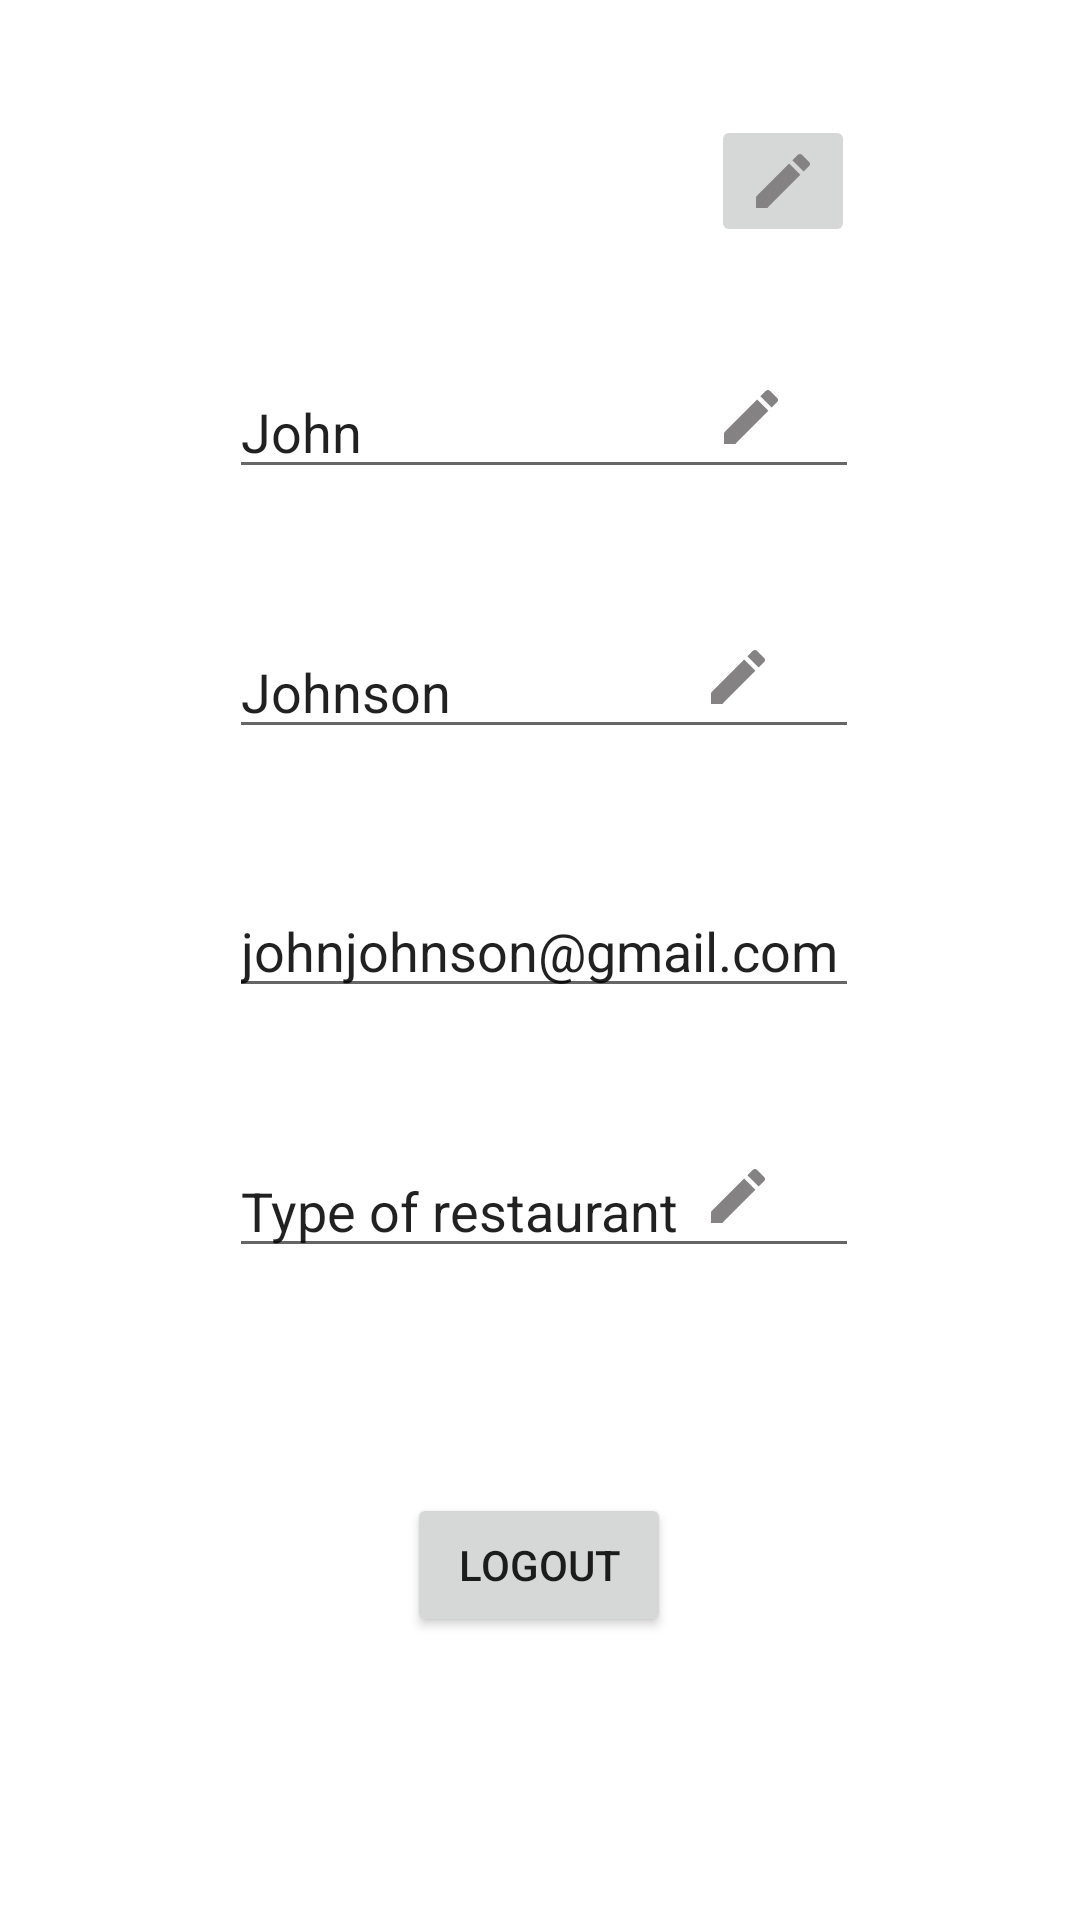

This screen was rendered from an Android layout file. Write that file and the resources it references.
<!-- AndroidManifest.xml: application theme Theme.Restaurants -->
<!-- res/layout/fragment_profile_page.xml -->
<?xml version="1.0" encoding="utf-8"?>
<androidx.constraintlayout.widget.ConstraintLayout xmlns:android="http://schemas.android.com/apk/res/android"
    xmlns:app="http://schemas.android.com/apk/res-auto"
    xmlns:tools="http://schemas.android.com/tools"
    android:layout_width="match_parent"
    android:layout_height="match_parent"
    tools:context=".ProfilePageFragment">



    <ImageView
        android:id="@+id/imageView4"
        android:layout_width="wrap_content"
        android:layout_height="wrap_content"
        android:layout_marginStart="141dp"
        android:layout_marginTop="67dp"
        android:layout_marginEnd="142dp"
        android:layout_marginBottom="29dp"
        app:layout_constraintBottom_toTopOf="@+id/checkBox"
        app:layout_constraintEnd_toEndOf="parent"
        app:layout_constraintStart_toStartOf="parent"
        app:layout_constraintTop_toTopOf="parent"
        tools:srcCompat="@tools:sample/avatars" />

    <ImageButton
        android:id="@+id/imageButton2"
        android:layout_width="wrap_content"
        android:layout_height="wrap_content"
        app:layout_constraintBottom_toBottomOf="@+id/imageView4"
        app:layout_constraintEnd_toEndOf="parent"
        app:layout_constraintHorizontal_bias="0.432"
        app:layout_constraintStart_toStartOf="@+id/imageView4"
        app:layout_constraintTop_toTopOf="@+id/imageView4"
        app:layout_constraintVertical_bias="0.87"
        app:srcCompat="@drawable/ic_baseline_edit_24" />

    <EditText
        android:id="@+id/editTextTextPersonName6"
        android:layout_width="wrap_content"
        android:layout_height="wrap_content"
        android:layout_marginStart="101dp"
        android:layout_marginTop="40dp"
        android:layout_marginEnd="100dp"
        android:layout_marginBottom="20dp"
        android:ems="10"
        android:inputType="textPersonName"
        android:text="John"
        app:layout_constraintBottom_toTopOf="@+id/editTextTextPersonName7"
        app:layout_constraintEnd_toEndOf="parent"
        app:layout_constraintHorizontal_bias="0.49"
        app:layout_constraintStart_toStartOf="parent"
        app:layout_constraintTop_toBottomOf="@+id/imageView4" />

    <CheckBox
        android:id="@+id/checkBox"
        android:layout_width="wrap_content"
        android:layout_height="wrap_content"
        android:text=""
        android:button="@drawable/selector_edit_save_profile"
        app:useMaterialThemeColors="false"
        app:layout_constraintBottom_toBottomOf="@+id/editTextTextPersonName6"
        app:layout_constraintEnd_toEndOf="@+id/editTextTextPersonName6"
        app:layout_constraintHorizontal_bias="1.0"
        app:layout_constraintStart_toStartOf="@+id/editTextTextPersonName6"
        app:layout_constraintTop_toTopOf="@+id/editTextTextPersonName6"
        app:layout_constraintVertical_bias="1.0" />

    <EditText
        android:id="@+id/editTextTextPersonName7"
        android:layout_width="wrap_content"
        android:layout_height="wrap_content"
        android:layout_marginTop="20dp"
        android:layout_marginBottom="20dp"
        android:ems="10"
        android:inputType="textPersonName"
        android:text="Johnson"
        app:layout_constraintBottom_toTopOf="@+id/editTextTextPersonName8"
        app:layout_constraintEnd_toEndOf="@+id/editTextTextPersonName6"
        app:layout_constraintStart_toStartOf="@+id/editTextTextPersonName6"
        app:layout_constraintTop_toBottomOf="@+id/editTextTextPersonName6" />

    <CheckBox
        android:id="@+id/checkBox2"
        android:layout_width="wrap_content"
        android:layout_height="wrap_content"
        android:text=""
        android:button="@drawable/selector_edit_save_profile"
        app:useMaterialThemeColors="false"
        app:layout_constraintBottom_toBottomOf="@+id/editTextTextPersonName7"
        app:layout_constraintEnd_toEndOf="@+id/editTextTextPersonName7"
        app:layout_constraintHorizontal_bias="0.974"
        app:layout_constraintStart_toStartOf="@+id/editTextTextPersonName7"
        app:layout_constraintTop_toTopOf="@+id/editTextTextPersonName7"
        app:layout_constraintVertical_bias="1.0" />

    <EditText
        android:id="@+id/editTextTextPersonName8"
        android:layout_width="wrap_content"
        android:layout_height="wrap_content"
        android:layout_marginTop="20dp"
        android:layout_marginBottom="20dp"
        android:ems="10"
        android:inputType="textPersonName"
        android:text="johnjohnson@gmail.com"
        app:layout_constraintBottom_toTopOf="@+id/editTextTextPersonName9"
        app:layout_constraintEnd_toEndOf="@+id/editTextTextPersonName7"
        app:layout_constraintHorizontal_bias="0.0"
        app:layout_constraintStart_toStartOf="@+id/editTextTextPersonName7"
        app:layout_constraintTop_toBottomOf="@+id/editTextTextPersonName7" />

    <EditText
        android:id="@+id/editTextTextPersonName9"
        android:layout_width="wrap_content"
        android:layout_height="wrap_content"
        android:layout_marginTop="20dp"
        android:layout_marginBottom="30dp"
        android:ems="10"
        android:inputType="textPersonName"
        android:text="Type of restaurant"
        app:layout_constraintBottom_toTopOf="@+id/button3"
        app:layout_constraintEnd_toEndOf="@+id/editTextTextPersonName8"
        app:layout_constraintStart_toStartOf="@+id/editTextTextPersonName8"
        app:layout_constraintTop_toBottomOf="@+id/editTextTextPersonName8" />


    <CheckBox
        android:id="@+id/checkBox3"
        android:layout_width="wrap_content"
        android:layout_height="wrap_content"
        android:text=""
        android:button="@drawable/selector_edit_save_profile"
        app:useMaterialThemeColors="false"
        app:layout_constraintBottom_toBottomOf="@+id/editTextTextPersonName9"
        app:layout_constraintEnd_toEndOf="@+id/editTextTextPersonName9"
        app:layout_constraintHorizontal_bias="0.974"
        app:layout_constraintStart_toStartOf="@+id/editTextTextPersonName9"
        app:layout_constraintTop_toTopOf="@+id/editTextTextPersonName9"
        app:layout_constraintVertical_bias="1.0" />

    <Button
        android:id="@+id/button3"
        android:layout_width="wrap_content"
        android:layout_height="wrap_content"
        android:layout_marginStart="158dp"
        android:layout_marginTop="40dp"
        android:layout_marginEnd="159dp"
        android:layout_marginBottom="89dp"
        android:text="Logout"
        app:layout_constraintBottom_toBottomOf="parent"
        app:layout_constraintEnd_toEndOf="parent"
        app:layout_constraintStart_toStartOf="parent"
        app:layout_constraintTop_toBottomOf="@+id/editTextTextPersonName9" />
</androidx.constraintlayout.widget.ConstraintLayout>
<!-- resources referenced by this layout -->
<resources>
  <!-- drawable ic_baseline_edit_24 (drawable) -->
  <vector android:height="24dp" android:tint="#848282"
      android:viewportHeight="24" android:viewportWidth="24"
      android:width="24dp" xmlns:android="http://schemas.android.com/apk/res/android">
      <path android:fillColor="#958F8F" android:pathData="M3,17.25V21h3.75L17.81,9.94l-3.75,-3.75L3,17.25zM20.71,7.04c0.39,-0.39 0.39,-1.02 0,-1.41l-2.34,-2.34c-0.39,-0.39 -1.02,-0.39 -1.41,0l-1.83,1.83 3.75,3.75 1.83,-1.83z"/>
  </vector>
  <!-- drawable selector_edit_save_profile (drawable) -->
  <?xml version="1.0" encoding="utf-8"?>
  <selector xmlns:android="http://schemas.android.com/apk/res/android">
  
      <item
          android:drawable="@drawable/ic_baseline_edit_24"
          android:state_checked="false"/>
  
      <item
          android:drawable="@drawable/ic_baseline_save_24"
          android:state_checked="true"
          />
  
      <item
          android:drawable="@drawable/ic_baseline_edit_24"/>
  
  </selector>
  <style name="Theme.Restaurants" parent="Theme.MaterialComponents.DayNight.NoActionBar">
          
          <item name="colorPrimary">@color/purple_500</item>
          <item name="colorPrimaryVariant">@color/purple_700</item>
          <item name="colorOnPrimary">@color/white</item>
          
          <item name="colorSecondary">@color/teal_200</item>
          <item name="colorSecondaryVariant">@color/teal_700</item>
          <item name="colorOnSecondary">@color/black</item>
          
          <item name="android:statusBarColor">?attr/colorPrimaryVariant</item>
          
      </style>
  <!-- drawable ic_baseline_save_24 (drawable) -->
  <vector android:height="24dp" android:tint="#848282"
      android:viewportHeight="24" android:viewportWidth="24"
      android:width="24dp" xmlns:android="http://schemas.android.com/apk/res/android">
      <path android:fillColor="#958F8F" android:pathData="M17,3L5,3c-1.11,0 -2,0.9 -2,2v14c0,1.1 0.89,2 2,2h14c1.1,0 2,-0.9 2,-2L21,7l-4,-4zM12,19c-1.66,0 -3,-1.34 -3,-3s1.34,-3 3,-3 3,1.34 3,3 -1.34,3 -3,3zM15,9L5,9L5,5h10v4z"/>
  </vector>
  <!-- not gathered from this repository: default colours our renderer supplied (Android Studio template values) -->
  <color name="purple_500">#FF6200EE</color>
  <color name="purple_700">#FF3700B3</color>
  <color name="teal_200">#FF03DAC5</color>
  <color name="teal_700">#FF018786</color>
  <color name="black">#FF000000</color>
  <color name="white">#FFFFFFFF</color>
</resources>
